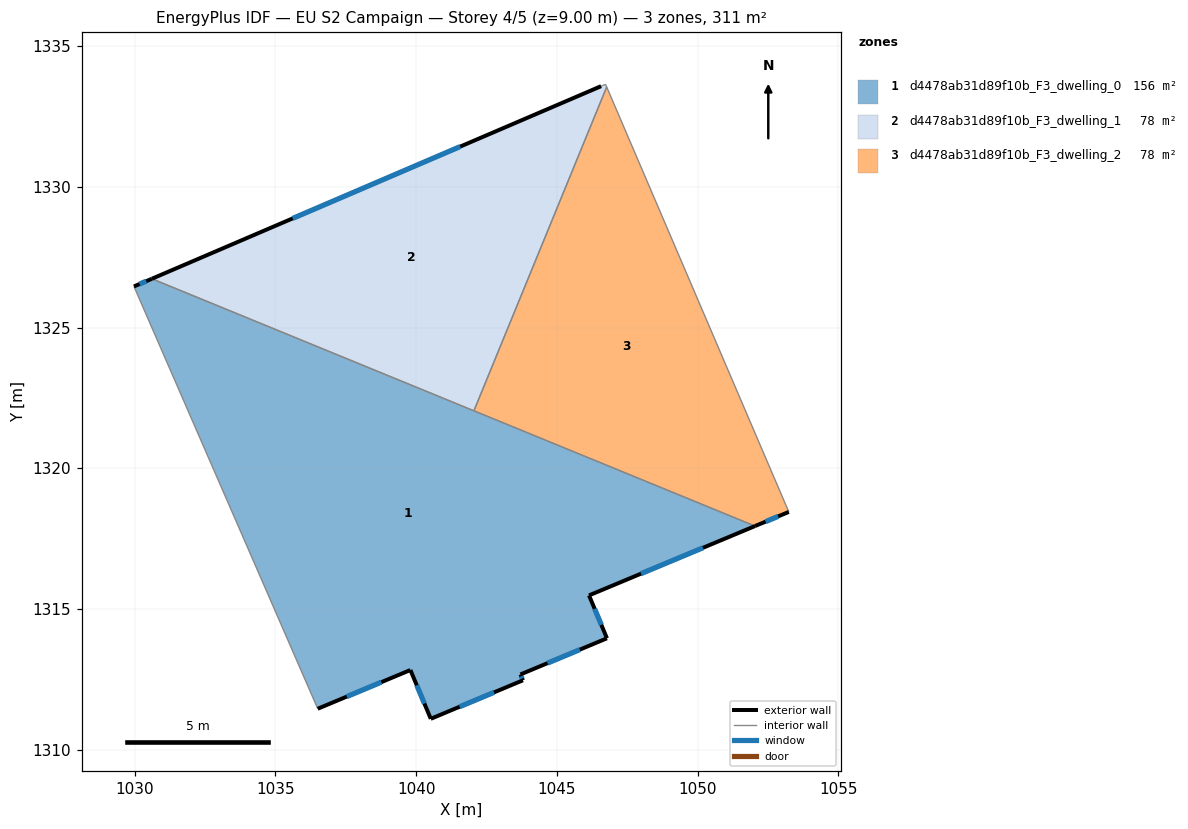
=== STOREY PLAN SPEC (per zone: floor XY polygon, exterior-wall plan segments, windows/doors) ===
zone 1: d4478ab31d89f10b_F3_dwelling_0  (155.7 m²)
  floor: (1052.04, 1317.95) (1046.14, 1315.48) (1046.78, 1313.96) (1043.71, 1312.67) (1043.79, 1312.46) (1040.52, 1311.09) (1039.79, 1312.83) (1036.50, 1311.45) (1029.97, 1326.46) (1030.61, 1326.74)
  exterior wall: (1040.52, 1311.09) – (1043.80, 1312.46)  [3.6 m]
    window: (1041.55, 1311.52) – (1042.77, 1312.03)  [1.5 m²]
  exterior wall: (1039.80, 1312.83) – (1040.52, 1311.09)  [1.9 m]
    window: (1040.02, 1312.29) – (1040.29, 1311.64)  [0.8 m²]
  exterior wall: (1036.50, 1311.45) – (1039.80, 1312.83)  [3.6 m]
    window: (1037.53, 1311.88) – (1038.76, 1312.40)  [1.5 m²]
  exterior wall: (1030.61, 1326.74) – (1029.97, 1326.46)  [0.7 m]
    window: (1030.41, 1326.65) – (1030.17, 1326.55)  [0.3 m²]
  exterior wall: (1046.14, 1315.48) – (1052.04, 1317.95)  [6.4 m]
    window: (1047.99, 1316.25) – (1050.19, 1317.17)  [2.7 m²]
  exterior wall: (1046.78, 1313.96) – (1046.14, 1315.48)  [1.7 m]
    window: (1046.58, 1314.44) – (1046.34, 1315.00)  [0.7 m²]
  exterior wall: (1043.71, 1312.67) – (1046.78, 1313.96)  [3.3 m]
    window: (1044.67, 1313.07) – (1045.82, 1313.55)  [1.4 m²]
  exterior wall: (1043.80, 1312.46) – (1043.71, 1312.67)  [0.2 m]
    window: (1043.77, 1312.53) – (1043.74, 1312.61)  [0.1 m²]
  interior walls: 3
zone 2: d4478ab31d89f10b_F3_dwelling_1  (77.9 m²)
  floor: (1046.73, 1333.64) (1046.77, 1333.55) (1042.05, 1322.04) (1030.61, 1326.74) (1046.57, 1333.58)
  exterior wall: (1046.57, 1333.58) – (1030.61, 1326.74)  [17.4 m]
    window: (1041.57, 1331.43) – (1035.61, 1328.88)  [7.3 m²]
  interior walls: 4
zone 3: d4478ab31d89f10b_F3_dwelling_2  (77.9 m²)
  floor: (1046.77, 1333.55) (1053.24, 1318.45) (1052.04, 1317.95) (1042.05, 1322.04)
  exterior wall: (1052.04, 1317.95) – (1053.24, 1318.45)  [1.3 m]
    window: (1052.42, 1318.10) – (1052.87, 1318.29)  [0.5 m²]
  interior walls: 3

=== DERIVED (storey summary) ===
Building: EU S2 Campaign
Storey: 4 of 5  (floor level z = 9.00 m)
Storey gross floor area: 311.5 m²
Zones on this storey: 3
  - d4478ab31d89f10b_F3_dwelling_0: floor 155.7 m²; exterior wall 21.3 m (63.9 m²); 8 window(s) 8.9 m²; WWR 13.9%
  - d4478ab31d89f10b_F3_dwelling_1: floor 77.9 m²; exterior wall 17.4 m (52.1 m²); 1 window(s) 7.3 m²; WWR 13.9%
  - d4478ab31d89f10b_F3_dwelling_2: floor 77.9 m²; exterior wall 1.3 m (3.9 m²); 1 window(s) 0.5 m²; WWR 13.9%
Zone adjacency (shared interzone walls):
  - d4478ab31d89f10b_F3_dwelling_0 ↔ d4478ab31d89f10b_F3_dwelling_1
  - d4478ab31d89f10b_F3_dwelling_0 ↔ d4478ab31d89f10b_F3_dwelling_2
  - d4478ab31d89f10b_F3_dwelling_1 ↔ d4478ab31d89f10b_F3_dwelling_2